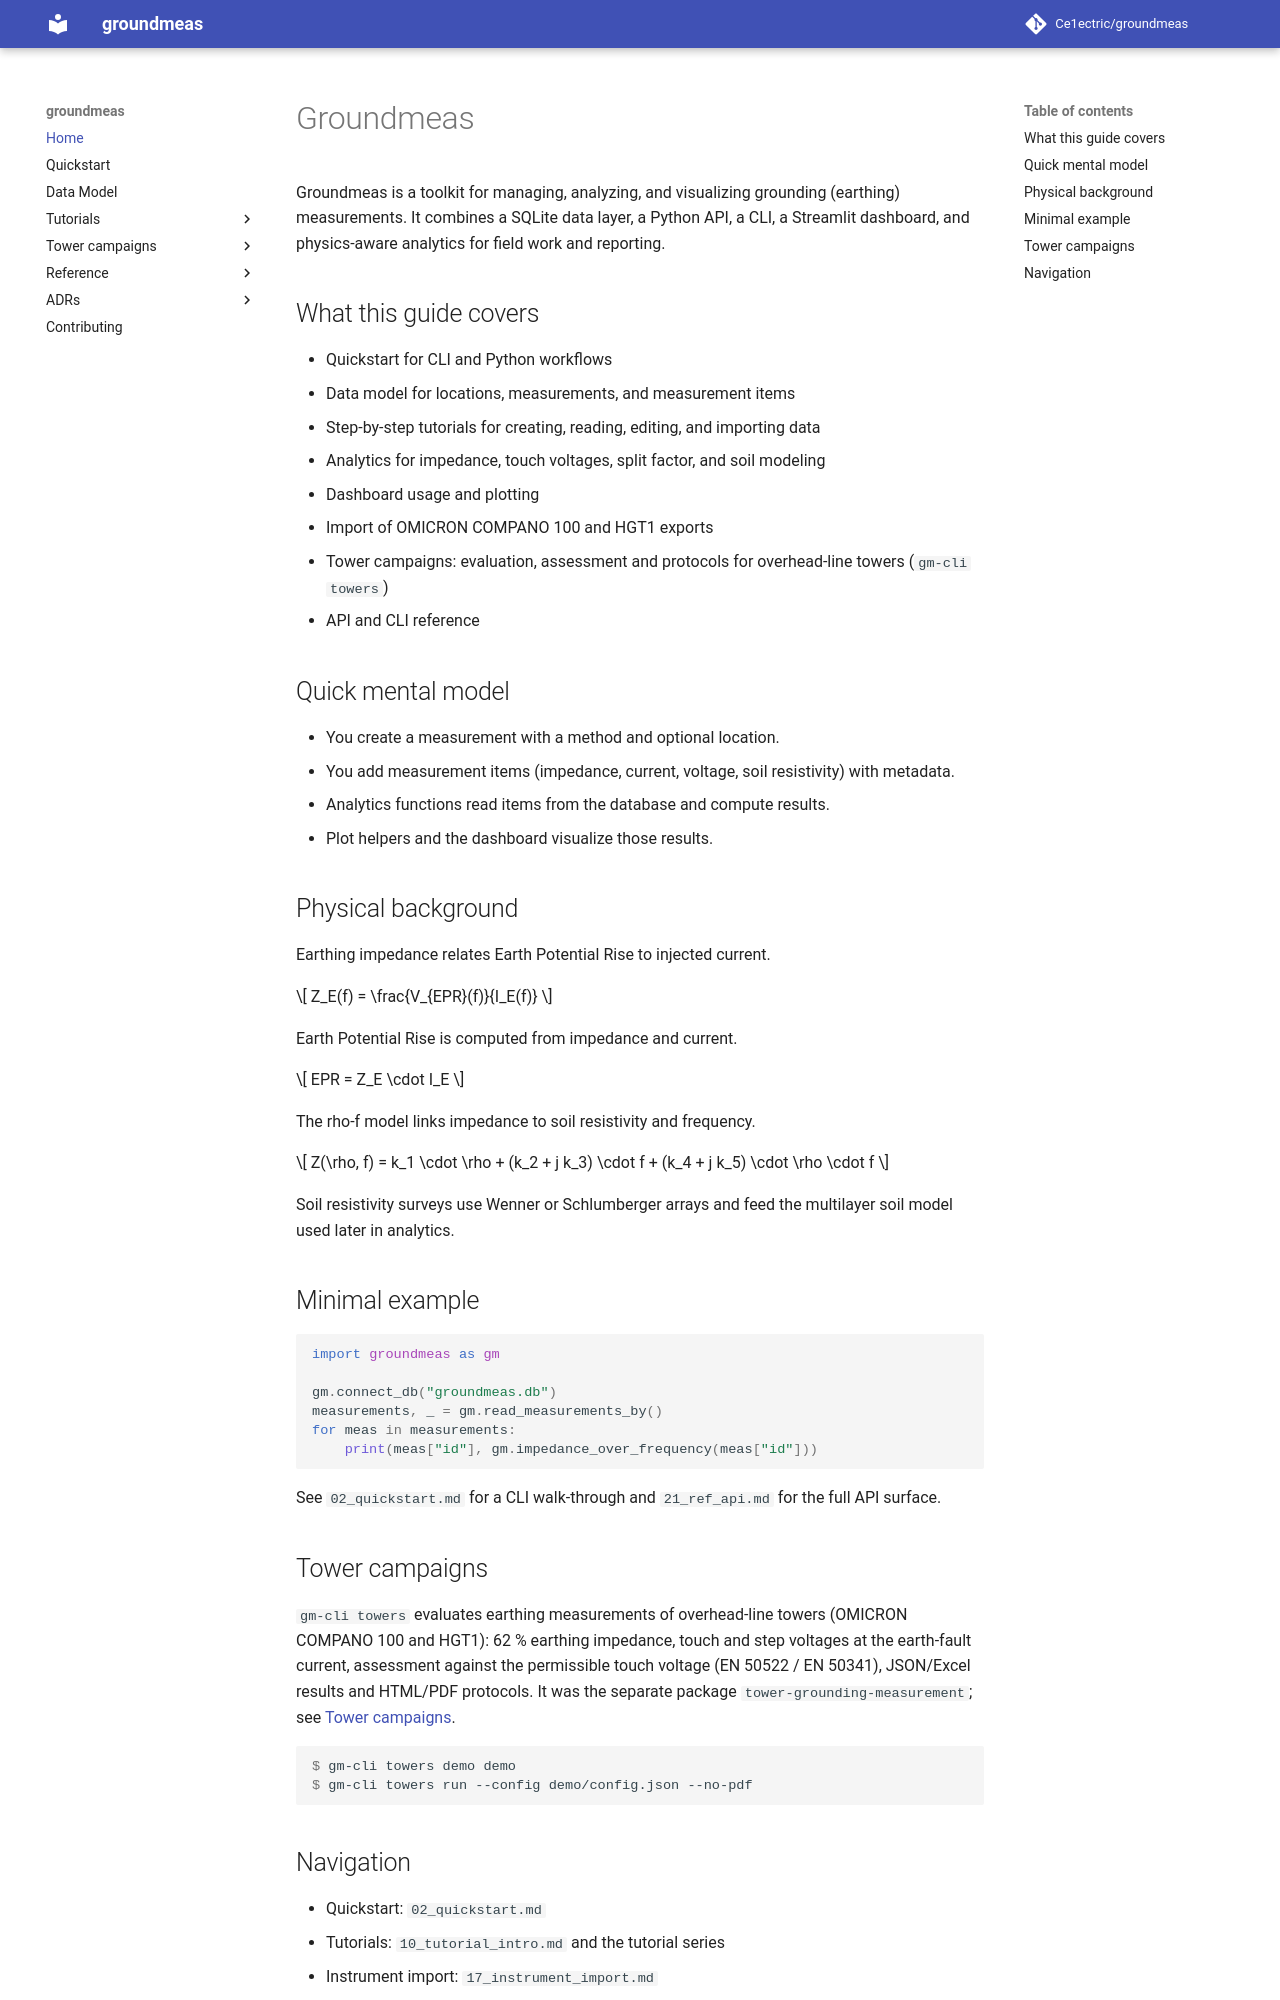

repository: Ce1ectric/groundmeas · page: index.html · generator: mkdocs

# Groundmeas

Groundmeas is a toolkit for managing, analyzing, and visualizing grounding (earthing) measurements. It combines a SQLite data layer, a Python API, a CLI, a Streamlit dashboard, and physics-aware analytics for field work and reporting.

## What this guide covers
- Quickstart for CLI and Python workflows
- Data model for locations, measurements, and measurement items
- Step-by-step tutorials for creating, reading, editing, and importing data
- Analytics for impedance, touch voltages, split factor, and soil modeling
- Dashboard usage and plotting
- Import of OMICRON COMPANO 100 and HGT1 exports
- Tower campaigns: evaluation, assessment and protocols for overhead-line towers (`gm-cli towers`)
- API and CLI reference

## Quick mental model
- You create a measurement with a method and optional location.
- You add measurement items (impedance, current, voltage, soil resistivity) with metadata.
- Analytics functions read items from the database and compute results.
- Plot helpers and the dashboard visualize those results.

## Physical background

Earthing impedance relates Earth Potential Rise to injected current.

$$
Z_E(f) = \frac{V_{EPR}(f)}{I_E(f)}
$$

Earth Potential Rise is computed from impedance and current.

$$
EPR = Z_E \cdot I_E
$$

The rho-f model links impedance to soil resistivity and frequency.

$$
Z(\rho, f) = k_1 \cdot \rho + (k_2 + j k_3) \cdot f + (k_4 + j k_5) \cdot \rho \cdot f
$$

Soil resistivity surveys use Wenner or Schlumberger arrays and feed the multilayer soil model used later in analytics.

## Minimal example

```python
import groundmeas as gm

gm.connect_db("groundmeas.db")
measurements, _ = gm.read_measurements_by()
for meas in measurements:
    print(meas["id"], gm.impedance_over_frequency(meas["id"]))
```

See `02_quickstart.md` for a CLI walk-through and `21_ref_api.md` for
the full API surface.

## Tower campaigns

`gm-cli towers` evaluates earthing measurements of overhead-line towers
(OMICRON COMPANO 100 and HGT1): 62 % earthing impedance, touch and step
voltages at the earth-fault current, assessment against the permissible
touch voltage (EN 50522 / EN 50341), JSON/Excel results and HTML/PDF
protocols. It was the separate package `tower-grounding-measurement`; see
[Tower campaigns](towers/index.md).

```console
$ gm-cli towers demo demo
$ gm-cli towers run --config demo/config.json --no-pdf
```
